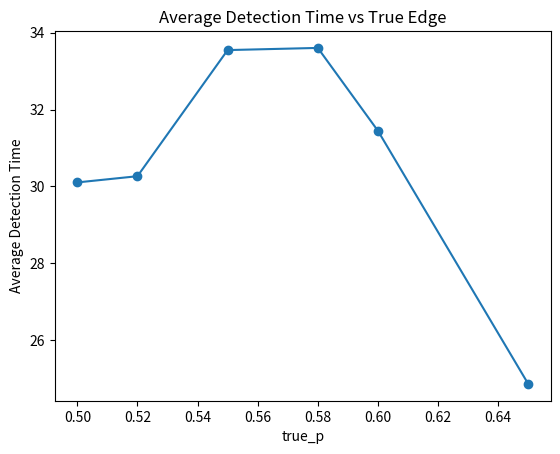
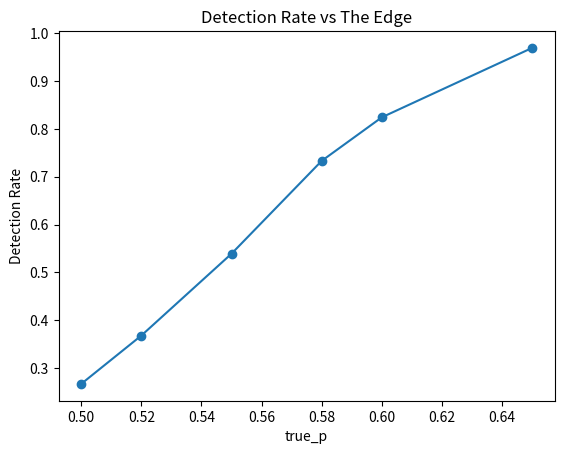

Here is the Python script that generated these plots, in order:
import random
import numpy as np
import pandas as pd
import seaborn as sns
import matplotlib.pyplot as plt

#We need to model a flip first

def run_flip(true_p):
    if random.random() < true_p: return "H"
    else: return "T"

def normalise_weights(weights: list[float]) -> list[float]:
    total = sum(weights)
    if total == 0:
        n = len(weights)
        return [1.0 / n] * n
    return [w / total for w in weights]

def update_belief(belief: list[float], outcome: str, ps: list[float]) -> list[float]:
    new_weights = []
    for w,p in zip(belief, ps):
        if outcome ==  "H":
            likelihood = p
        else: likelihood = 1-p
        new_weights.append(likelihood * w)
    return normalise_weights(new_weights)


def expected_p(belief: list[float], ps: list[float]) -> float:
    return sum(w * p for w,p in zip(belief, ps))


def decide_action(belief, ps, bad_edge_threshold, alpha):
    # Option 2: confidence-based "bad edge" probability
    prob_bad = sum(w for w, p in zip(belief, ps) if p <= bad_edge_threshold)

    # posterior mean p_hat
    p_hat = sum(w * p for w, p in zip(belief, ps))

    if prob_bad > alpha:
        return "stop"
    elif 0.5 <= p_hat < 0.6:
        return "half"
    else:  # p_hat >= 0.6
        return "full"

#when have sufficient evidence to conclude that edge exists
def detect(belief, ps, good_edge_threshold, beta):
    prob_good = sum(w for w,p in zip(belief,ps) if p > good_edge_threshold)
    return prob_good > beta

def run_simulation(
    num_flips: int,
    true_p: float,
    prior: list[float],
    ps: list[float],
    bad_edge_threshold: float,
    alpha: float,
    good_edge_threshold: float,
    beta: float
):

    belief = normalise_weights(prior[:])
    track_belief = [belief[:]]
    track_p_hat = [expected_p(belief, ps)]
    track_outcome = []
    wealth = 0
    wealth_path = [wealth]
    detection_time = None

    for n in range(num_flips):
        outcome = run_flip(true_p)
        track_outcome.append(outcome)
        
        belief = update_belief(belief, outcome, ps)
        p_hat = expected_p(belief, ps)
        
        track_belief.append(belief[:])
        track_p_hat.append(p_hat)

        action = decide_action(belief, ps, bad_edge_threshold, alpha)

        detection = detect(belief, ps, good_edge_threshold, beta)

        if action == "stop":
            return wealth, True, n+1, wealth_path, detection_time
        elif action == "half":
            if outcome == "H": wealth += 0.5
            else: wealth -= 0.5
        else:
            if outcome == "H": wealth += 1
            else: wealth -= 1

        wealth_path.append(wealth)

        if detection == True and detection_time is None:
            detection_time = n+1
        else: pass

    
    return wealth, False, num_flips, wealth_path, detection_time

def compute_max_drawdown(wealth_path):
    peak = wealth_path[0]
    max_drawdown = 0
    for wealth in wealth_path:
        if wealth > peak:
            peak = wealth
        drawdown = peak - wealth
        if drawdown > max_drawdown:
            max_drawdown = drawdown
    return max_drawdown

        
def run_many_games(num_games, num_flips, true_p, prior, ps, bad_edge_threshold, alpha, good_edge_threshold, beta):
    track_wealth = []
    track_stopped = []
    track_when_stopped = []
    track_max_drawdown = []
    track_detection_time = []

    for i in range(num_games):
        wealth, stopped, num_trades, wealth_path, detection_time = run_simulation(num_flips, true_p, prior, ps, bad_edge_threshold, alpha, good_edge_threshold, beta)
        track_wealth.append(wealth)
        track_stopped.append(stopped)
        track_when_stopped.append(num_trades)
        max_drawdown = compute_max_drawdown(wealth_path)
        track_max_drawdown.append(max_drawdown)

        if detection_time is None:
            track_detection_time.append(np.nan)
        else: track_detection_time.append(detection_time)
        
         
    
    avg_wealth = np.mean(track_wealth)
    stop_rate = np.mean(track_stopped)
    avg_num_trades = np.mean(track_when_stopped)
    std_wealth = np.std(track_wealth)
    q10, q50, q90 = np.quantile(track_wealth, [0.1, 0.5, 0.9])
    quantiles = [q10, q50, q90]
    average_drawdown = np.mean(track_max_drawdown)
    average_detection_time = np.nanmean(track_detection_time) if track_detection_time else None
    detection_rate = np.mean([not np.isnan(x) for x in track_detection_time])

    return avg_wealth, stop_rate, avg_num_trades, std_wealth, quantiles, average_drawdown, average_detection_time, detection_rate

ps = [0.5, 0.55, 0.60, 0.65]
prior = [0.4, 0.2, 0.2, 0.2]

results = []
true_ps = [0.5, 0.52, 0.55, 0.58, 0.60, 0.65]
detection_times = []
detection_rates = []

for p in true_ps:
    avg_wealth, stop_rate, avg_num_trades, std_wealth, quantiles, average_drawdown, average_detection_time, detection_rate = run_many_games(
                1000, 100, p, prior, ps, bad_edge_threshold = 0.5, alpha = 0.8, good_edge_threshold = 0.5, beta = 0.8
                )
    detection_times.append(average_detection_time)
    detection_rates.append(detection_rate)
    results.append({
        "true_p": p,
        "alpha": 0.8,
        "beta": 0.8,
        "mean wealth": avg_wealth,
        "standard deviation": std_wealth,
        "sharpe-like": avg_wealth/std_wealth if std_wealth>0 else float("nan"),
        "stop rate": stop_rate,
        "average drawdown": average_drawdown,
        "average detection time": average_detection_time,
        "detection rate": detection_rate
        })

plt.plot(true_ps, detection_times, marker="o")
plt.title("Average Detection Time vs True Edge")
plt.xlabel("true_p")
plt.ylabel("Average Detection Time")
plt.show()

plt.plot(true_ps, detection_rates, marker="o")
plt.title("Detection Rate vs The Edge")
plt.xlabel("true_p")
plt.ylabel("Detection Rate")
plt.show()
